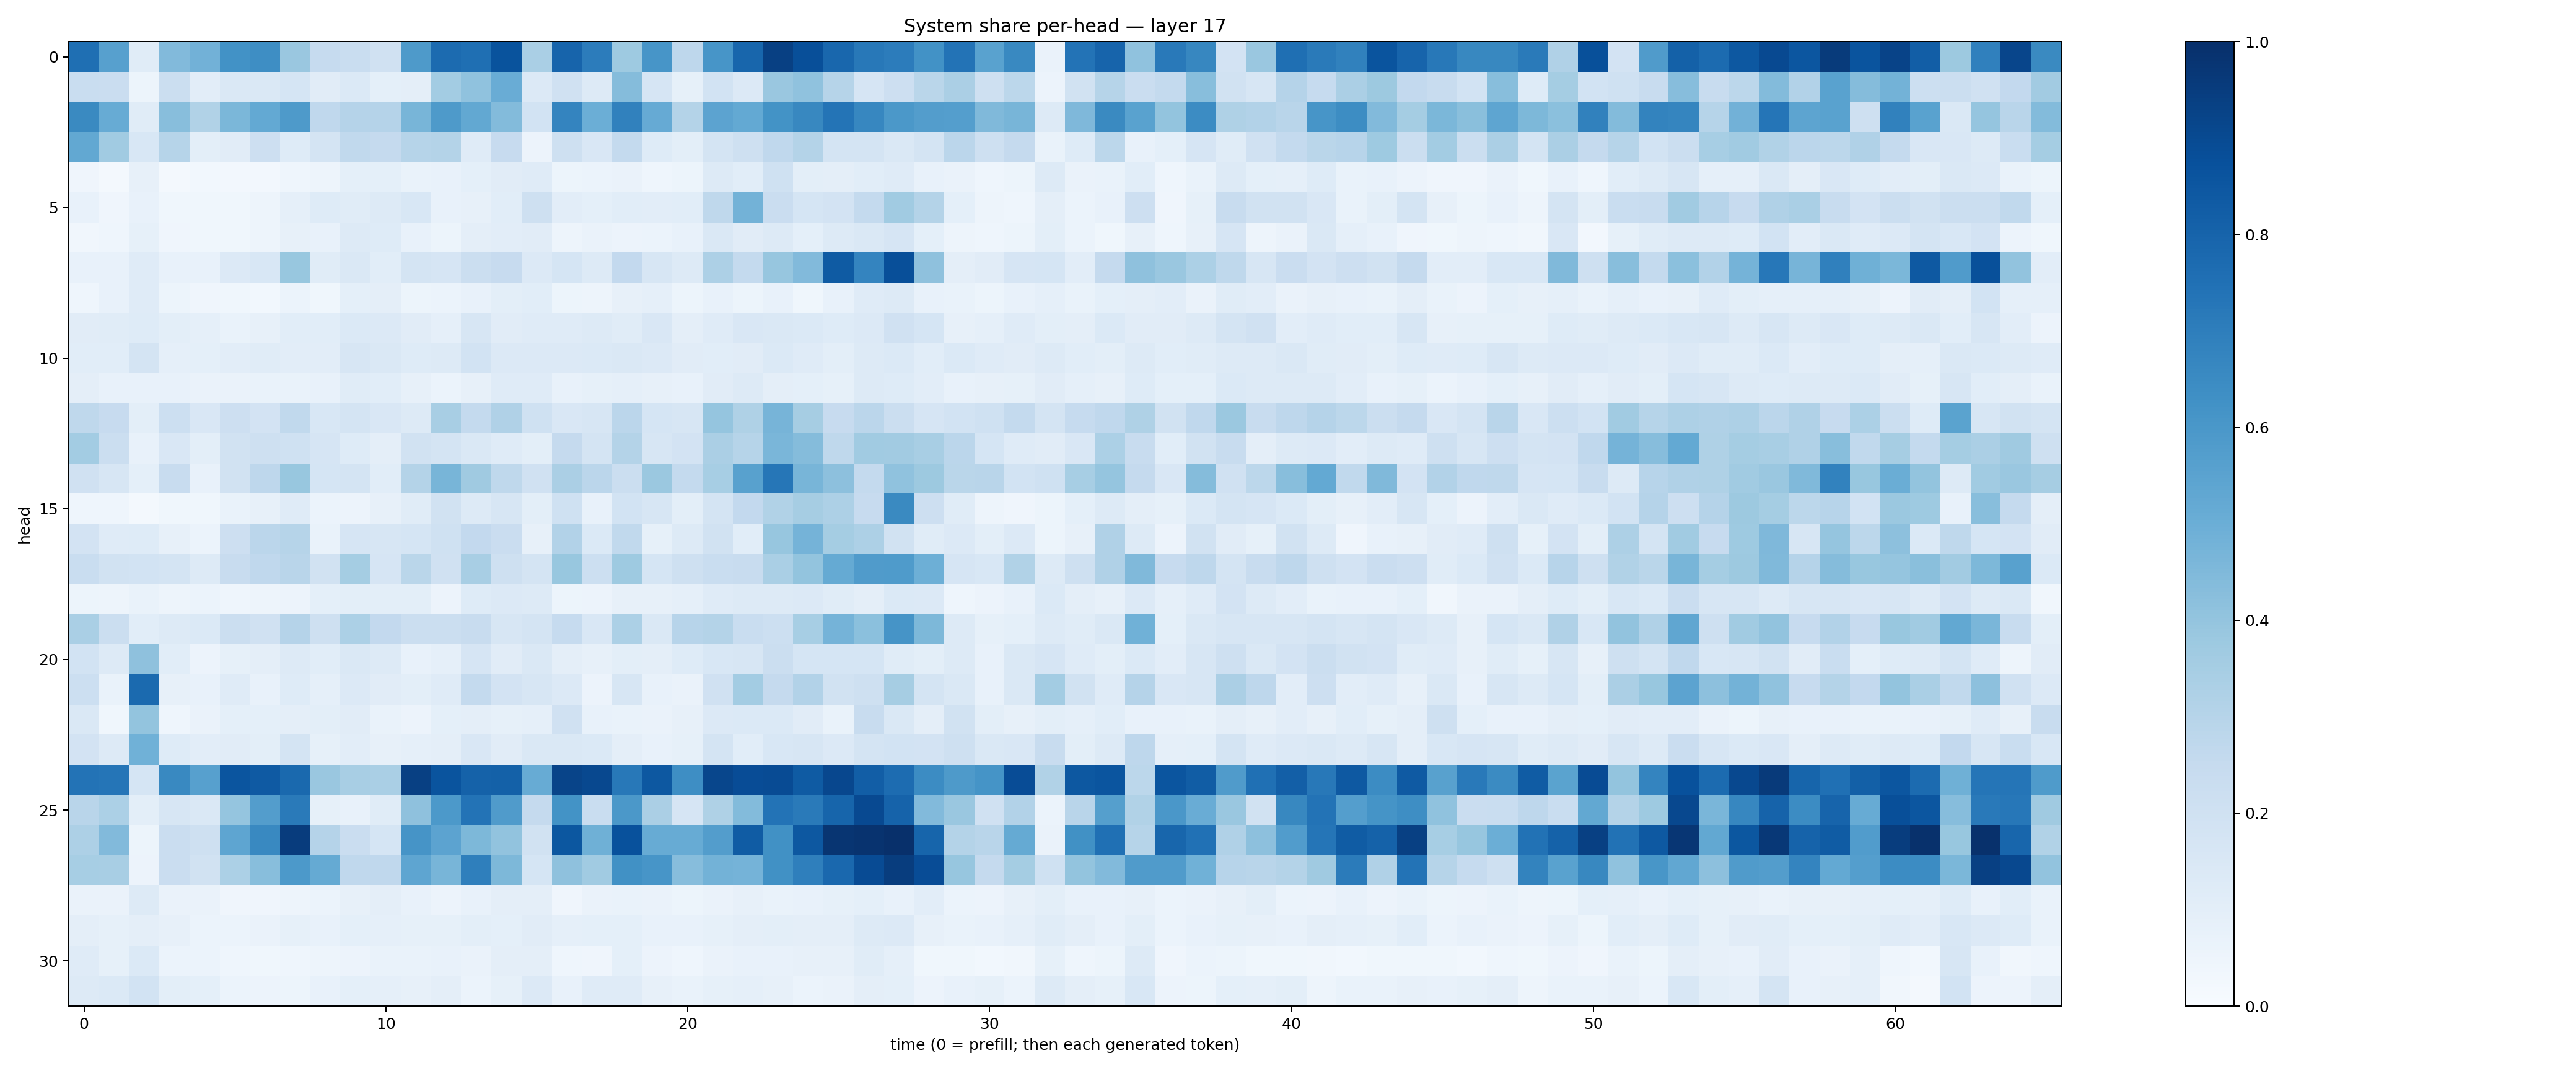

Source data for this figure (header and first rows):
0.75555694, 0.5586072, 0.11496521, 0.442864, 0.48171803, 0.6214607, 0.64008605, 0.38613704, 0.24797581, 0.23238207, 0.19860174, 0.58866525, 0.7704242, 0.7558741, 0.86524373, 0.33594814, 0.7998715, 0.7035508, 0.37431493, 0.6092119, 0.27675498, 0.6065563, 0.7919135, 0.9364028
0.2305, 0.2293, 0.05116, 0.2199, 0.1048, 0.1442, 0.1457, 0.1688, 0.1106, 0.1368, 0.09215, 0.09383, 0.3574, 0.4096, 0.5061, 0.1359, 0.1992, 0.1316, 0.4345, 0.1672, 0.08381, 0.1849, 0.134, 0.3853
0.6531, 0.5111, 0.1163, 0.4281, 0.3145, 0.4605, 0.5222, 0.5886, 0.2671, 0.3008, 0.3027, 0.4653, 0.5869, 0.5234, 0.4407, 0.1852, 0.6719, 0.4968, 0.6864, 0.515, 0.3079, 0.5444, 0.5229, 0.6199
0.5252, 0.3654, 0.154, 0.2995, 0.0984, 0.1121, 0.2137, 0.1234, 0.1778, 0.2619, 0.2525, 0.299, 0.3085, 0.1173, 0.2435, 0.05828, 0.2074, 0.1516, 0.2558, 0.1242, 0.09938, 0.1767, 0.2082, 0.2686
0.03947, 0.02172, 0.07965, 0.02278, 0.03124, 0.0253, 0.02604, 0.04389, 0.04882, 0.09178, 0.09233, 0.06896, 0.07417, 0.09201, 0.1096, 0.1207, 0.05221, 0.06156, 0.06396, 0.04445, 0.05298, 0.1267, 0.1088, 0.2004
0.07432, 0.04101, 0.07172, 0.03659, 0.03519, 0.03844, 0.05053, 0.08631, 0.1224, 0.1136, 0.1317, 0.1532, 0.07278, 0.07888, 0.1066, 0.2084, 0.1039, 0.09352, 0.1069, 0.1045, 0.1084, 0.2699, 0.4803, 0.2295
0.03432, 0.04591, 0.08555, 0.04141, 0.03855, 0.03788, 0.04719, 0.07855, 0.0777, 0.1272, 0.1216, 0.07191, 0.0533, 0.09644, 0.1025, 0.1129, 0.04989, 0.06567, 0.05773, 0.06056, 0.07503, 0.1451, 0.1102, 0.1267
0.07429, 0.07633, 0.1185, 0.07667, 0.07748, 0.1328, 0.1558, 0.3882, 0.116, 0.1468, 0.1088, 0.1746, 0.1678, 0.2198, 0.2434, 0.1338, 0.1716, 0.1263, 0.2605, 0.1636, 0.1283, 0.3277, 0.2567, 0.3915
0.04444, 0.07218, 0.121, 0.05092, 0.04176, 0.039, 0.02924, 0.05929, 0.03797, 0.09244, 0.09743, 0.05407, 0.05886, 0.07364, 0.09963, 0.1057, 0.052, 0.04841, 0.08171, 0.08967, 0.05453, 0.07325, 0.05131, 0.07152
0.1122, 0.1139, 0.1233, 0.09845, 0.08961, 0.06913, 0.08009, 0.1084, 0.1069, 0.1395, 0.1346, 0.1129, 0.08906, 0.1578, 0.1095, 0.1197, 0.1177, 0.1276, 0.1167, 0.1504, 0.09562, 0.1207, 0.1512, 0.1425
0.1073, 0.1068, 0.1787, 0.08606, 0.09328, 0.1041, 0.1162, 0.1044, 0.1022, 0.1614, 0.141, 0.1239, 0.1285, 0.1868, 0.1329, 0.1356, 0.1356, 0.1399, 0.1416, 0.1347, 0.1131, 0.1083, 0.113, 0.1391
0.09482, 0.07698, 0.0739, 0.07226, 0.06459, 0.06506, 0.06709, 0.0674, 0.07369, 0.1154, 0.1056, 0.08043, 0.05905, 0.07904, 0.1191, 0.1202, 0.07514, 0.08486, 0.08828, 0.07914, 0.07503, 0.1113, 0.1317, 0.09746
0.2708, 0.2454, 0.09927, 0.2175, 0.1518, 0.2123, 0.1834, 0.2643, 0.154, 0.1787, 0.1517, 0.1283, 0.3424, 0.2548, 0.3178, 0.2019, 0.1503, 0.1623, 0.2846, 0.1691, 0.1584, 0.3973, 0.3218, 0.4692
0.3556, 0.2247, 0.07215, 0.1487, 0.09946, 0.1878, 0.2074, 0.2, 0.167, 0.1218, 0.09507, 0.1925, 0.1779, 0.1416, 0.1184, 0.1008, 0.2525, 0.1772, 0.3051, 0.1587, 0.1833, 0.3321, 0.2992, 0.4633
0.1975, 0.1635, 0.09143, 0.2357, 0.0746, 0.1911, 0.277, 0.3896, 0.1704, 0.1779, 0.1072, 0.3049, 0.4651, 0.3673, 0.2718, 0.1965, 0.3357, 0.2844, 0.2199, 0.3814, 0.254, 0.344, 0.5572, 0.7291
0.04576, 0.04684, 0.02106, 0.03906, 0.03796, 0.06824, 0.07956, 0.12, 0.05994, 0.05768, 0.07904, 0.1157, 0.1945, 0.1265, 0.1569, 0.1012, 0.2002, 0.07403, 0.185, 0.1616, 0.09926, 0.173, 0.2584, 0.3131
0.183, 0.1176, 0.1223, 0.07909, 0.06179, 0.2124, 0.2814, 0.2988, 0.06995, 0.1645, 0.1607, 0.1693, 0.2008, 0.259, 0.2302, 0.08089, 0.3089, 0.1382, 0.2649, 0.08409, 0.1296, 0.1908, 0.1057, 0.3917
0.2342, 0.1895, 0.1863, 0.1765, 0.1295, 0.2364, 0.2685, 0.2916, 0.1899, 0.3537, 0.1649, 0.287, 0.1978, 0.3409, 0.2106, 0.177, 0.3901, 0.2187, 0.3735, 0.1711, 0.2044, 0.2336, 0.2361, 0.3392
0.05188, 0.0476, 0.06712, 0.05033, 0.05952, 0.04335, 0.04883, 0.05658, 0.09019, 0.09788, 0.09983, 0.1007, 0.05795, 0.1229, 0.133, 0.1279, 0.05367, 0.05688, 0.08189, 0.08024, 0.08714, 0.119, 0.1267, 0.1316
0.3378, 0.2233, 0.1084, 0.1318, 0.1405, 0.2238, 0.1969, 0.301, 0.208, 0.3313, 0.2583, 0.2247, 0.2242, 0.2359, 0.1601, 0.1769, 0.2477, 0.1495, 0.3287, 0.145, 0.2953, 0.307, 0.2312, 0.2161
0.1869, 0.1269, 0.4115, 0.1065, 0.05569, 0.08412, 0.09473, 0.1311, 0.1072, 0.1414, 0.1271, 0.07104, 0.08936, 0.1676, 0.1121, 0.1481, 0.09738, 0.08158, 0.1002, 0.09641, 0.1236, 0.1543, 0.1592, 0.2195
0.2164, 0.06981, 0.7751, 0.08135, 0.0733, 0.1178, 0.07602, 0.1222, 0.08918, 0.1359, 0.1106, 0.1003, 0.1174, 0.2567, 0.1817, 0.1617, 0.1363, 0.05645, 0.1582, 0.07741, 0.06376, 0.1962, 0.3563, 0.2536
0.1452, 0.03793, 0.3992, 0.04302, 0.06601, 0.09017, 0.09193, 0.09429, 0.09919, 0.1097, 0.06729, 0.05595, 0.09289, 0.09427, 0.08506, 0.08731, 0.1992, 0.0764, 0.06943, 0.06286, 0.07903, 0.136, 0.1403, 0.1372
0.18, 0.1268, 0.4849, 0.1234, 0.102, 0.1127, 0.0983, 0.1736, 0.08263, 0.1046, 0.0809, 0.08646, 0.09457, 0.1487, 0.1112, 0.1471, 0.144, 0.1379, 0.09562, 0.07467, 0.08221, 0.1787, 0.1059, 0.1532
0.7418, 0.734, 0.1707, 0.66, 0.56, 0.8565, 0.8375, 0.78, 0.3858, 0.3404, 0.3361, 0.9337, 0.8626, 0.8081, 0.811, 0.5101, 0.9188, 0.9034, 0.7222, 0.8448, 0.6371, 0.9137, 0.8891, 0.8928
0.2917, 0.3288, 0.1003, 0.1638, 0.1411, 0.3971, 0.5731, 0.7148, 0.08499, 0.07739, 0.1151, 0.4105, 0.5899, 0.7408, 0.5807, 0.2504, 0.6181, 0.2341, 0.5942, 0.3321, 0.1649, 0.3219, 0.4377, 0.7405
0.3242, 0.4448, 0.05466, 0.2275, 0.2103, 0.5377, 0.6597, 0.9504, 0.3022, 0.2295, 0.1688, 0.6112, 0.5448, 0.4559, 0.4062, 0.1935, 0.8495, 0.4891, 0.8737, 0.5091, 0.5096, 0.573, 0.8305, 0.6252
0.3471, 0.343, 0.05593, 0.2267, 0.1945, 0.329, 0.4273, 0.5899, 0.5183, 0.2693, 0.2667, 0.5365, 0.4666, 0.6918, 0.4549, 0.1687, 0.4133, 0.365, 0.6254, 0.6067, 0.4312, 0.48, 0.4733, 0.6271
0.06535, 0.06509, 0.1286, 0.06303, 0.06293, 0.04231, 0.04106, 0.04996, 0.06206, 0.07837, 0.0962, 0.07448, 0.05613, 0.07705, 0.09498, 0.09463, 0.04228, 0.06268, 0.06653, 0.06326, 0.05388, 0.06299, 0.07823, 0.06974
0.09742, 0.08349, 0.0952, 0.0801, 0.05927, 0.06133, 0.06522, 0.08338, 0.0707, 0.09222, 0.08826, 0.08411, 0.08375, 0.1014, 0.09077, 0.1103, 0.08831, 0.0911, 0.09111, 0.07496, 0.07597, 0.08541, 0.09379, 0.09775
0.1174, 0.08247, 0.1383, 0.05972, 0.0621, 0.04352, 0.03784, 0.04418, 0.05013, 0.0577, 0.069, 0.06712, 0.07428, 0.06553, 0.09559, 0.09463, 0.04531, 0.04199, 0.09206, 0.05628, 0.0448, 0.06448, 0.07535, 0.07672
0.13, 0.1374, 0.1854, 0.0993, 0.09052, 0.06109, 0.0561, 0.05218, 0.07224, 0.09257, 0.08922, 0.08137, 0.09453, 0.05873, 0.0854, 0.1349, 0.07653, 0.1206, 0.1193, 0.07847, 0.0683, 0.0822, 0.08609, 0.07974
